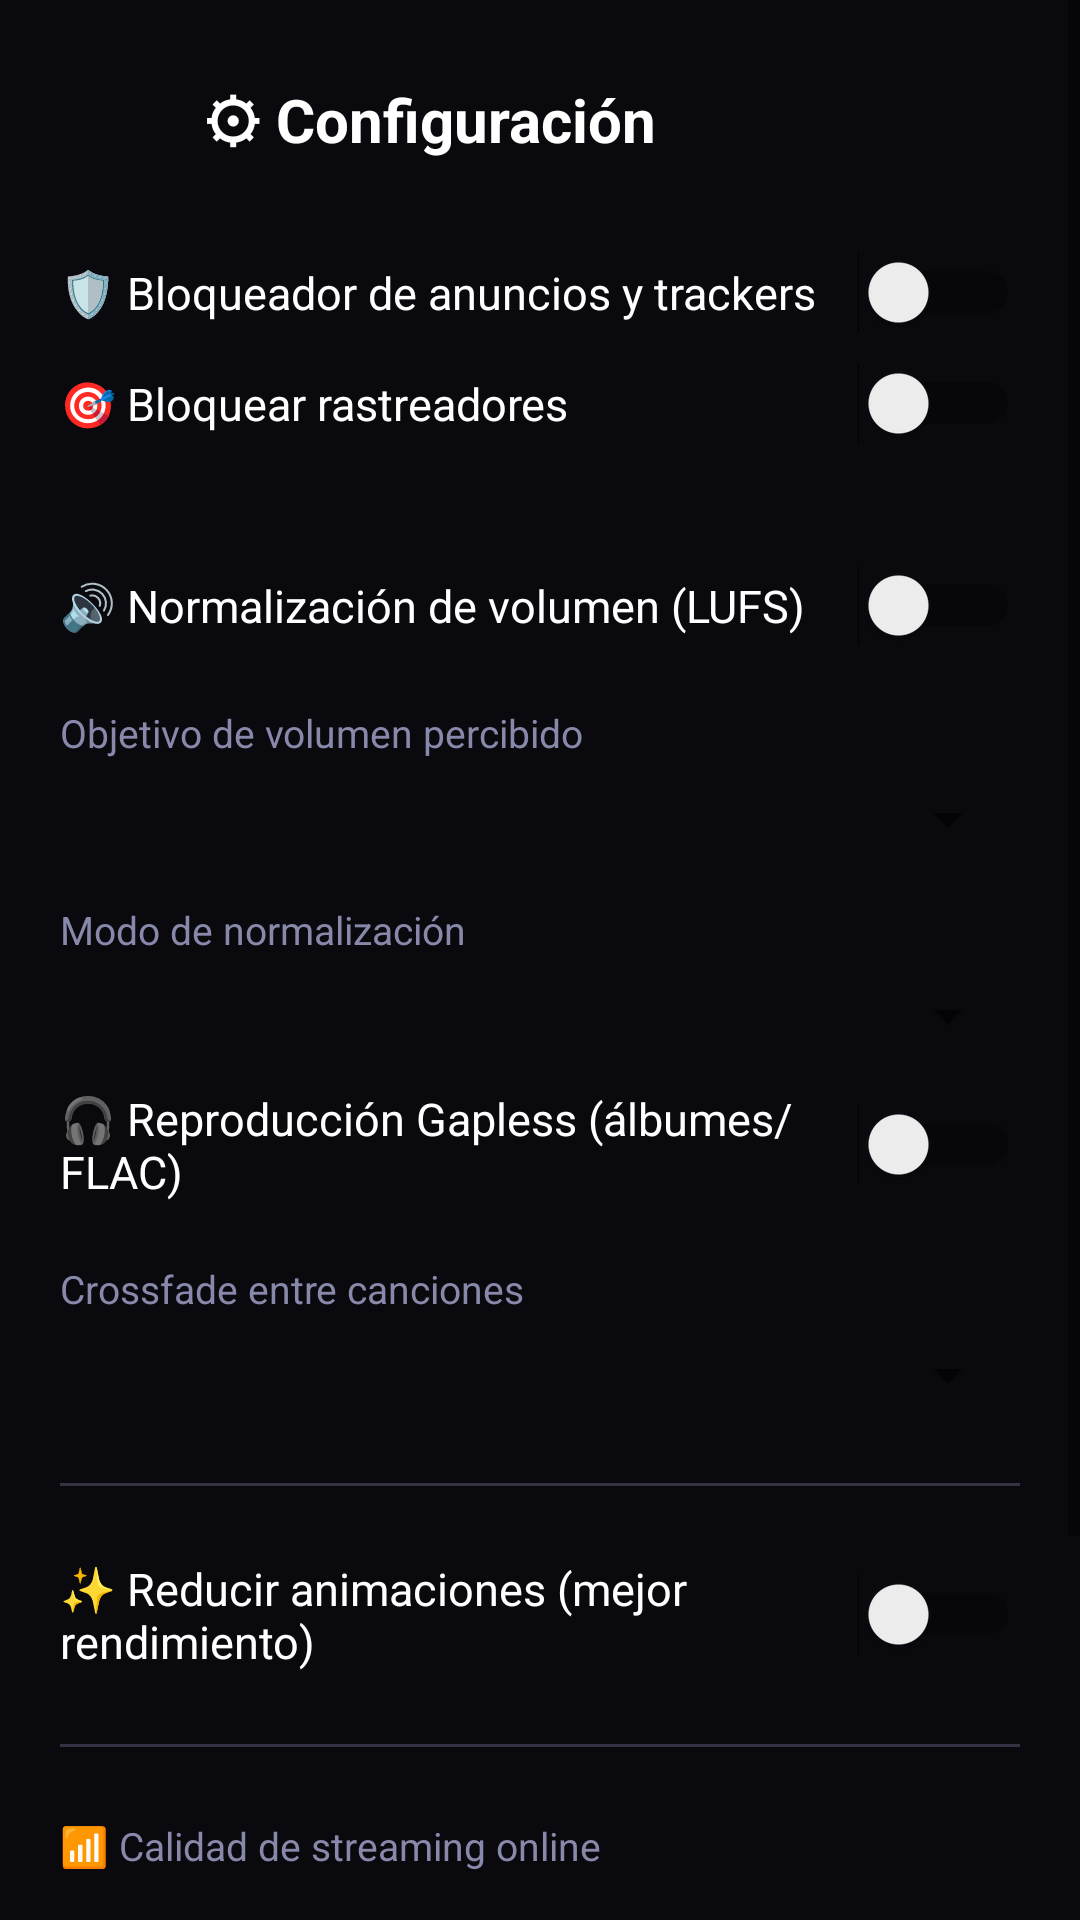

Android layout source for this screen:
<!-- AndroidManifest.xml: application theme Theme.StreamVault -->
<!-- res/layout/activity_settings.xml -->
<?xml version="1.0" encoding="utf-8"?>
<ScrollView xmlns:android="http://schemas.android.com/apk/res/android"
    android:layout_width="match_parent"
    android:layout_height="match_parent"
    android:background="@color/den_bg">

    <LinearLayout
        android:layout_width="match_parent"
        android:layout_height="wrap_content"
        android:orientation="vertical"
        android:padding="20dp">

        <LinearLayout
            android:layout_width="match_parent"
            android:layout_height="wrap_content"
            android:orientation="horizontal"
            android:gravity="center_vertical">

            <ImageButton
                android:id="@+id/btnBackSettings"
                android:layout_width="40dp"
                android:layout_height="40dp"
                android:background="?attr/selectableItemBackgroundBorderless"
                android:src="@drawable/ic_arrow_back" />

            <TextView
                android:layout_width="wrap_content"
                android:layout_height="wrap_content"
                android:text="⚙ Configuración"
                android:textColor="#FFFFFF"
                android:textSize="20sp"
                android:textStyle="bold"
                android:layout_marginStart="8dp" />
        </LinearLayout>

        <LinearLayout
            android:layout_width="match_parent"
            android:layout_height="wrap_content"
            android:orientation="horizontal"
            android:gravity="center_vertical"
            android:layout_marginTop="24dp">

            <TextView
                android:layout_width="0dp"
                android:layout_height="wrap_content"
                android:layout_weight="1"
                android:text="🛡 Bloqueador de anuncios y trackers"
                android:textColor="#FFFFFF"
                android:textSize="15sp" />

            <Switch
                android:id="@+id/swAdBlocker"
                android:layout_width="wrap_content"
                android:layout_height="wrap_content" />
        </LinearLayout>

        <LinearLayout
            android:layout_width="match_parent"
            android:layout_height="wrap_content"
            android:orientation="horizontal"
            android:gravity="center_vertical"
            android:layout_marginTop="10dp">

            <TextView
                android:layout_width="0dp"
                android:layout_height="wrap_content"
                android:layout_weight="1"
                android:text="🎯 Bloquear rastreadores"
                android:textColor="#FFFFFF"
                android:textSize="15sp" />

            <Switch
                android:id="@+id/swTrackers"
                android:layout_width="wrap_content"
                android:layout_height="wrap_content" />
        </LinearLayout>

        <TextView
            android:id="@+id/tvAdStats"
            android:layout_width="match_parent"
            android:layout_height="wrap_content"
            android:textColor="#8888AA"
            android:textSize="12sp"
            android:layout_marginTop="8dp" />

        <LinearLayout
            android:layout_width="match_parent"
            android:layout_height="wrap_content"
            android:orientation="horizontal"
            android:gravity="center_vertical"
            android:layout_marginTop="16dp">

            <TextView
                android:layout_width="0dp"
                android:layout_height="wrap_content"
                android:layout_weight="1"
                android:text="🔊 Normalización de volumen (LUFS)"
                android:textColor="#FFFFFF"
                android:textSize="15sp" />

            <Switch
                android:id="@+id/swNormalization"
                android:layout_width="wrap_content"
                android:layout_height="wrap_content" />
        </LinearLayout>

        <TextView
            android:layout_width="match_parent"
            android:layout_height="wrap_content"
            android:text="Objetivo de volumen percibido"
            android:textColor="#8888AA"
            android:textSize="13sp"
            android:layout_marginTop="20dp" />

        <Spinner
            android:id="@+id/spLufs"
            android:layout_width="match_parent"
            android:layout_height="wrap_content"
            android:layout_marginTop="8dp" />

        <TextView
            android:layout_width="match_parent"
            android:layout_height="wrap_content"
            android:text="Modo de normalización"
            android:textColor="#8888AA"
            android:textSize="13sp"
            android:layout_marginTop="16dp" />

        <Spinner
            android:id="@+id/spNormMode"
            android:layout_width="match_parent"
            android:layout_height="wrap_content"
            android:layout_marginTop="8dp" />

        <LinearLayout
            android:layout_width="match_parent"
            android:layout_height="wrap_content"
            android:orientation="horizontal"
            android:gravity="center_vertical"
            android:layout_marginTop="12dp">

            <TextView
                android:layout_width="0dp"
                android:layout_height="wrap_content"
                android:layout_weight="1"
                android:text="🎧 Reproducción Gapless (álbumes/FLAC)"
                android:textColor="#FFFFFF"
                android:textSize="15sp" />

            <Switch
                android:id="@+id/swGapless"
                android:layout_width="wrap_content"
                android:layout_height="wrap_content" />
        </LinearLayout>

        <TextView
            android:layout_width="match_parent"
            android:layout_height="wrap_content"
            android:text="Crossfade entre canciones"
            android:textColor="#8888AA"
            android:textSize="13sp"
            android:layout_marginTop="20dp" />

        <Spinner
            android:id="@+id/spCrossfade"
            android:layout_width="match_parent"
            android:layout_height="wrap_content"
            android:layout_marginTop="8dp" />

        <View
            android:layout_width="match_parent"
            android:layout_height="1dp"
            android:background="#333344"
            android:layout_marginVertical="24dp" />

        <LinearLayout
            android:layout_width="match_parent"
            android:layout_height="wrap_content"
            android:orientation="horizontal"
            android:gravity="center_vertical">

            <TextView
                android:layout_width="0dp"
                android:layout_height="wrap_content"
                android:layout_weight="1"
                android:text="✨ Reducir animaciones (mejor rendimiento)"
                android:textColor="#FFFFFF"
                android:textSize="15sp" />

            <Switch
                android:id="@+id/swReduceAnimations"
                android:layout_width="wrap_content"
                android:layout_height="wrap_content" />
        </LinearLayout>

        <View
            android:layout_width="match_parent"
            android:layout_height="1dp"
            android:background="#333344"
            android:layout_marginVertical="24dp" />

        <TextView
            android:layout_width="match_parent"
            android:layout_height="wrap_content"
            android:text="📶 Calidad de streaming online"
            android:textColor="#8888AA"
            android:textSize="13sp" />

        <Spinner
            android:id="@+id/spQuality"
            android:layout_width="match_parent"
            android:layout_height="wrap_content"
            android:layout_marginTop="8dp" />

        <LinearLayout
            android:layout_width="match_parent"
            android:layout_height="wrap_content"
            android:orientation="horizontal"
            android:gravity="center_vertical"
            android:layout_marginTop="12dp">

            <TextView
                android:layout_width="0dp"
                android:layout_height="wrap_content"
                android:layout_weight="1"
                android:text="📡 Solo Wi-Fi para streaming"
                android:textColor="#FFFFFF"
                android:textSize="15sp" />

            <Switch
                android:id="@+id/swOnlyWifi"
                android:layout_width="wrap_content"
                android:layout_height="wrap_content" />
        </LinearLayout>

        <TextView
            android:id="@+id/tvCurrentVersion"
            android:layout_width="match_parent"
            android:layout_height="wrap_content"
            android:textColor="#FFFFFF"
            android:textSize="14sp" />

        <Button
            android:id="@+id/btnCheckUpdate"
            android:layout_width="match_parent"
            android:layout_height="52dp"
            android:layout_marginTop="14dp"
            android:background="@drawable/btn_primary"
            android:text="Buscar actualización"
            android:textColor="#FFFFFF"
            android:textStyle="bold" />
    </LinearLayout>
</ScrollView>
<!-- resources referenced by this layout -->
<resources>
  <color name="den_bg">#09090E</color>
  <!-- drawable btn_primary (drawable) -->
  <?xml version="1.0" encoding="utf-8"?>
  <shape xmlns:android="http://schemas.android.com/apk/res/android" android:shape="rectangle">
      <solid android:color="#0066FF"/>
      <corners android:radius="10dp"/>
  </shape>
  <style name="Theme.StreamVault" parent="Theme.MaterialComponents.DayNight.NoActionBar">
          <item name="colorPrimary">@color/accent_blue</item>
          <item name="colorPrimaryDark">@color/bg_dark</item>
          <item name="colorAccent">@color/accent_cyan</item>
          <item name="android:windowBackground">@color/bg_dark</item>
          <item name="android:statusBarColor">@color/bg_dark</item>
          <item name="android:navigationBarColor">@color/bg_dark</item>
      </style>
  <color name="accent_blue">#0066FF</color>
  <color name="bg_dark">#0A0A0F</color>
  <color name="accent_cyan">#00C8FF</color>
</resources>
